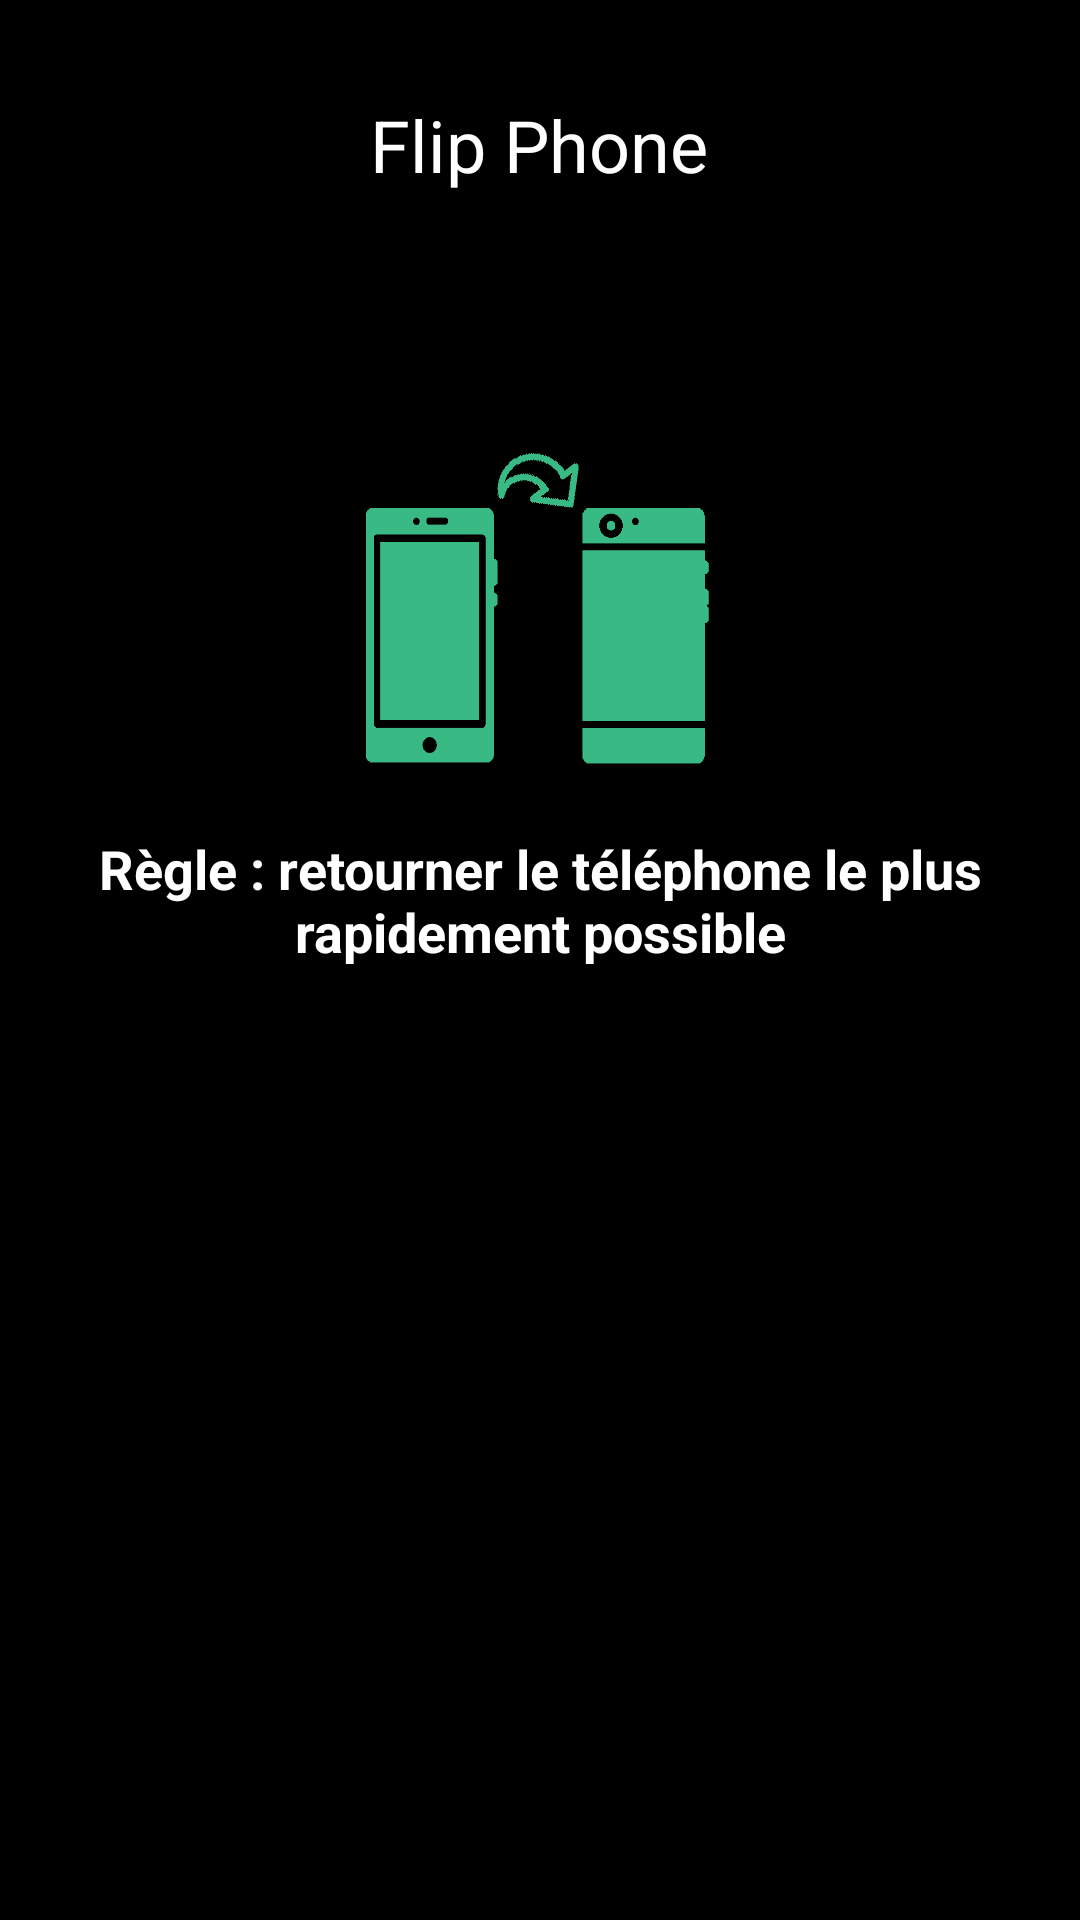

Layout XML and referenced resources for this Android screen:
<!-- AndroidManifest.xml: application theme Theme.TooFast -->
<!-- res/layout/activity_page_flip_phone.xml -->
<?xml version="1.0" encoding="utf-8"?>
<androidx.constraintlayout.widget.ConstraintLayout xmlns:android="http://schemas.android.com/apk/res/android"
    xmlns:app="http://schemas.android.com/apk/res-auto"
    xmlns:tools="http://schemas.android.com/tools"
    android:layout_width="match_parent"
    android:layout_height="match_parent"
    android:background="@color/black"
    tools:context=".activities.ActivityAccueil">

    <Button
        android:id="@+id/button_pret_flip_phone"
        style="@style/Widget.MaterialComponents.ExtendedFloatingActionButton"
        android:layout_width="wrap_content"
        android:layout_height="wrap_content"
        android:layout_marginTop="64dp"
        android:text="@string/pret"
        app:layout_constraintEnd_toEndOf="parent"
        app:layout_constraintStart_toStartOf="parent"
        app:layout_constraintTop_toBottomOf="@+id/textview_defis_flipPhone" />

    <TextView
        android:id="@+id/textView"
        android:layout_width="wrap_content"
        android:layout_height="wrap_content"
        android:layout_marginTop="32dp"
        android:text="@string/titre_flip_phone"
        android:textAlignment="center"
        android:textColor="#FFFFFF"
        android:textSize="24sp"
        app:layout_constraintEnd_toEndOf="parent"
        app:layout_constraintHorizontal_bias="0.498"
        app:layout_constraintStart_toStartOf="parent"
        app:layout_constraintTop_toTopOf="parent" />

    <ImageView
        android:id="@+id/image_challenge1"
        android:layout_width="125dp"
        android:layout_height="117dp"
        android:layout_marginTop="80dp"
        android:contentDescription="@string/flipPhoneImage_contentDescription"
        android:src="@drawable/test_icone_flip_phone"
        app:layout_constraintEnd_toEndOf="parent"
        app:layout_constraintStart_toStartOf="parent"
        app:layout_constraintTop_toBottomOf="@+id/textView" />

    <TextView
        android:id="@+id/textview_defis_flipPhone"
        android:layout_width="329dp"
        android:layout_height="47dp"
        android:layout_marginTop="16dp"
        android:text="@string/regle_flipPhone"
        android:textAlignment="center"
        android:textColor="@color/white"
        android:textSize="18sp"
        android:textStyle="bold"
        app:layout_constraintEnd_toEndOf="parent"
        app:layout_constraintStart_toStartOf="parent"
        app:layout_constraintTop_toBottomOf="@+id/image_challenge1" />

</androidx.constraintlayout.widget.ConstraintLayout>
<!-- resources referenced by this layout -->
<resources>
  <!-- drawable test_icone_flip_phone: png bitmap (drawable, 6272 bytes) -->
  <string name="flipPhoneImage_contentDescription">fliphoneImage</string>
  <string name="pret">Prêt</string>
  <string name="regle_flipPhone">Règle : retourner le téléphone le plus rapidement possible</string>
  <string name="titre_flip_phone">Flip Phone</string>
  <style name="Theme.TooFast" parent="Theme.MaterialComponents.DayNight.NoActionBar">
          
          <item name="colorPrimary">@color/purple_500</item>
          <item name="colorPrimaryVariant">@color/purple_700</item>
          <item name="colorOnPrimary">@color/white</item>
          
          <item name="colorSecondary">@color/teal_200</item>
          <item name="colorSecondaryVariant">@color/teal_700</item>
          <item name="colorOnSecondary">@color/black</item>
          
          <item name="android:statusBarColor" tools:targetApi="l">?attr/colorSecondaryVariant</item>
          
          <item name="android:navigationBarColor" tools:targetApi="l">?attr/colorSecondaryVariant</item>
          
      </style>
  <!-- not gathered from this repository: default colours our renderer supplied (Android Studio template values) -->
  <color name="purple_500">#FF6200EE</color>
  <color name="purple_700">#FF3700B3</color>
  <color name="teal_200">#FF03DAC5</color>
  <color name="teal_700">#FF018786</color>
  <color name="black">#FF000000</color>
  <color name="white">#FFFFFFFF</color>
</resources>
